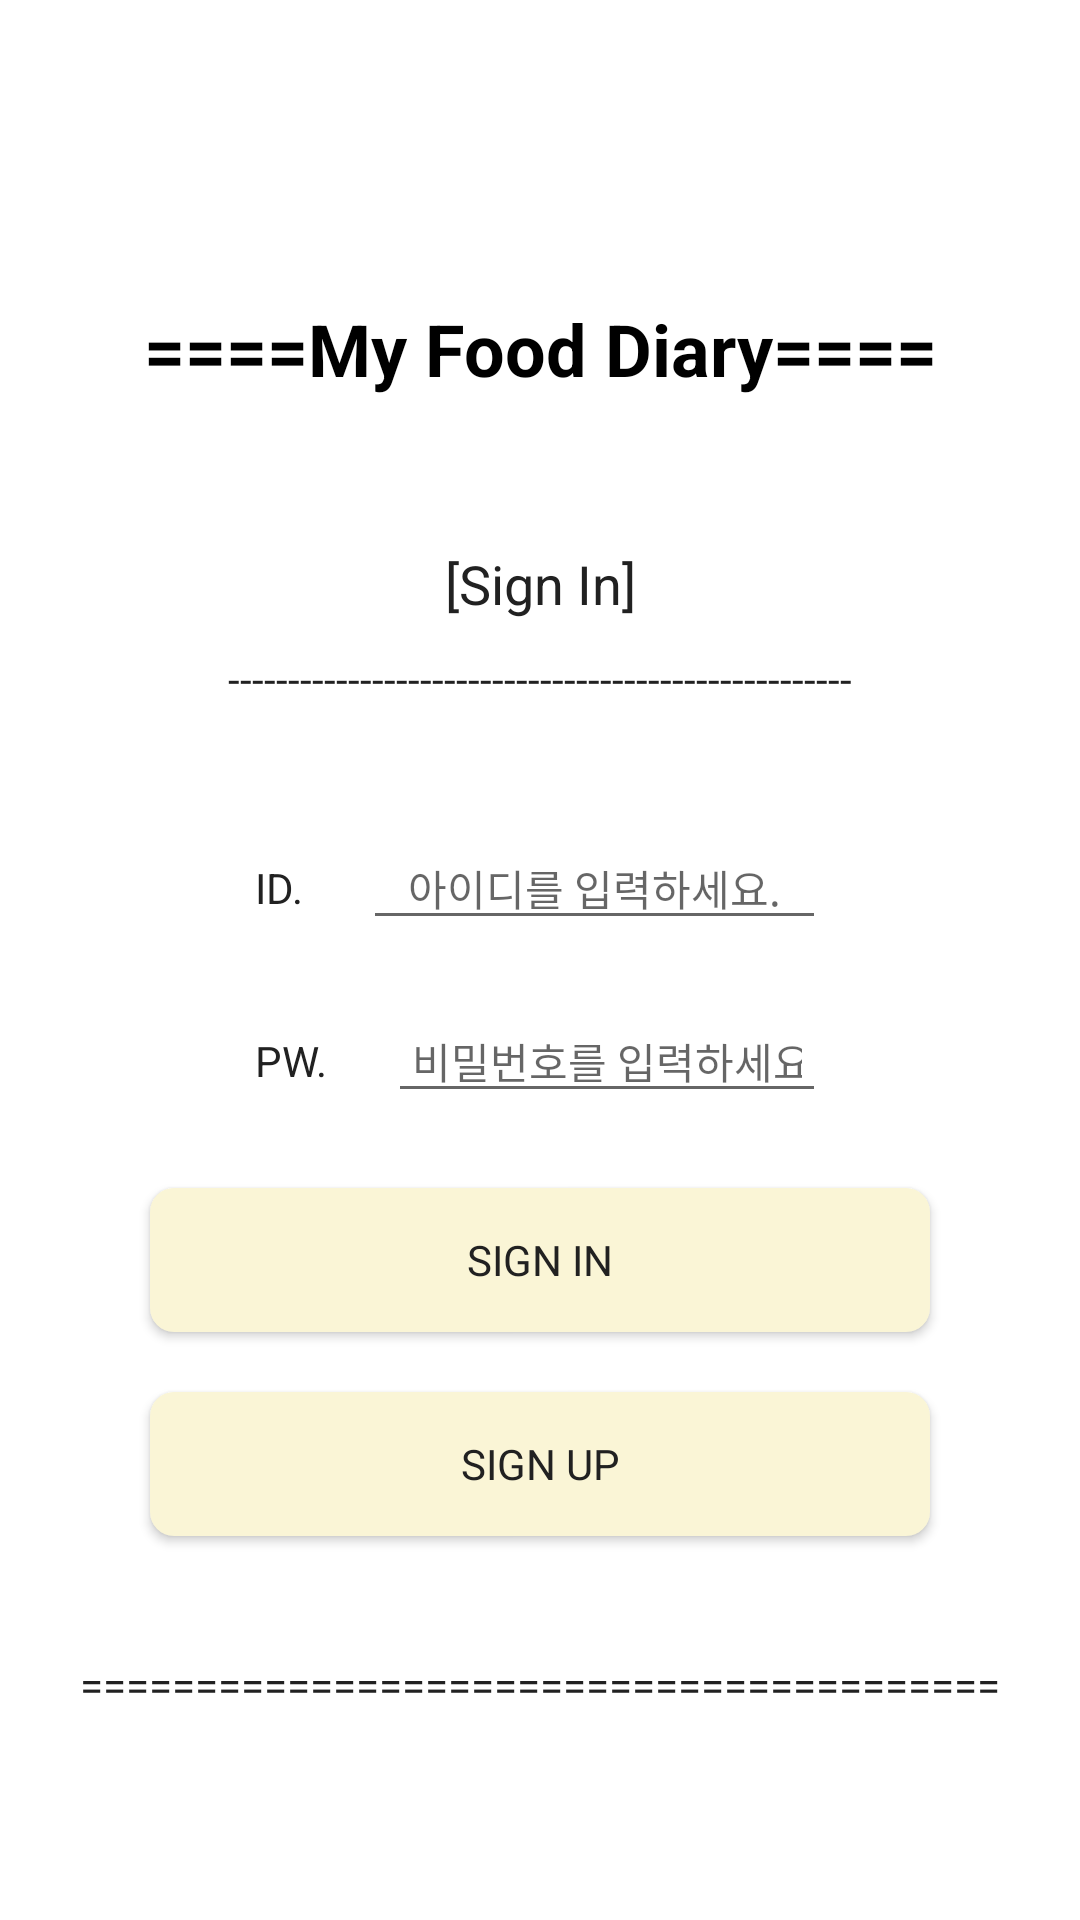

This screen was rendered from an Android layout file. Write that file and the resources it references.
<!-- AndroidManifest.xml: application theme Theme.MyFoodDiary -->
<!-- res/layout/activity_signin.xml -->
<?xml version="1.0" encoding="utf-8"?>
<androidx.constraintlayout.widget.ConstraintLayout xmlns:android="http://schemas.android.com/apk/res/android"
    xmlns:app="http://schemas.android.com/apk/res-auto"
    xmlns:tools="http://schemas.android.com/tools"
    android:layout_width="match_parent"
    android:layout_height="match_parent"
    tools:context=".auth.SigninActivity">

    <TextView
        android:id="@+id/tv_signin_title"
        android:layout_width="wrap_content"
        android:layout_height="wrap_content"
        android:layout_marginTop="100dp"
        android:text="@string/signin_title"
        android:textAppearance="@style/TextAppearance.AppCompat.title1"
        android:textColor="@color/black"
        android:textSize="24sp"
        android:textStyle="bold"
        app:layout_constraintEnd_toEndOf="parent"
        app:layout_constraintStart_toStartOf="parent"
        app:layout_constraintTop_toTopOf="parent" />


    <TextView
        android:id="@+id/tv_signin_sub_title"
        android:layout_width="match_parent"
        android:layout_height="wrap_content"
        android:layout_marginTop="50dp"
        android:gravity="center"
        android:text="[Sign In]"
        android:textAppearance="@style/TextAppearance.AppCompat.title1"
        app:layout_constraintTop_toBottomOf="@id/tv_signin_title" />


    <TextView
        android:id="@+id/tv_signin_line"
        android:layout_width="match_parent"
        android:layout_height="wrap_content"
        android:layout_marginTop="10dp"
        android:gravity="center"
        android:singleLine="true"
        android:text="----------------------------------------------------"
        android:textAppearance="@style/TextAppearance.AppCompat.sub_title"
        app:layout_constraintTop_toBottomOf="@id/tv_signin_sub_title" />


    <LinearLayout
        android:id="@+id/layout_signin_id"
        android:layout_width="wrap_content"
        android:layout_height="wrap_content"
        android:layout_marginTop="40dp"
        app:layout_constraintEnd_toEndOf="parent"
        app:layout_constraintStart_toStartOf="parent"
        app:layout_constraintTop_toBottomOf="@id/tv_signin_line">

        <TextView
            android:id="@+id/tv_signin_id"
            android:layout_width="wrap_content"
            android:layout_height="wrap_content"
            android:text="ID."
            android:textAppearance="@style/TextAppearance.AppCompat.sub_title" />

        <EditText
            android:id="@+id/et_signin_id"
            android:layout_width="wrap_content"
            android:layout_height="wrap_content"
            android:layout_marginStart="20dp"
            android:hint="아이디를 입력하세요."
            android:inputType="text"
            android:paddingHorizontal="15dp"
            android:textAppearance="@style/TextAppearance.AppCompat.sub_title"
            tools:ignore="TouchTargetSizeCheck" />


    </LinearLayout>


    <LinearLayout
        android:id="@+id/layout_signin_pw"
        android:layout_width="0dp"
        android:layout_height="wrap_content"
        android:layout_marginTop="20dp"
        app:layout_constraintStart_toStartOf="@id/layout_signin_id"
        app:layout_constraintEnd_toEndOf="@id/layout_signin_id"
        app:layout_constraintTop_toBottomOf="@id/layout_signin_id">

        <TextView
            android:id="@+id/tv_signin_pw"
            android:layout_width="wrap_content"
            android:layout_height="wrap_content"
            android:gravity="center"
            android:text="PW."
            android:textAppearance="@style/TextAppearance.AppCompat.sub_title" />

        <EditText
            android:id="@+id/et_signin_pw"
            android:layout_width="wrap_content"
            android:layout_height="wrap_content"
            android:layout_marginStart="20dp"
            android:hint="비밀번호를 입력하세요."
            android:inputType="textPassword"
            android:paddingHorizontal="8dp"
            android:textAppearance="@style/TextAppearance.AppCompat.sub_title"
            tools:ignore="TouchTargetSizeCheck" />

    </LinearLayout>


    <androidx.appcompat.widget.AppCompatButton
        android:id="@+id/btn_signin_login"
        android:layout_width="match_parent"
        android:layout_height="wrap_content"
        android:layout_marginHorizontal="50dp"
        android:layout_marginTop="25dp"
        android:background="@drawable/rectangle_radius_8"
        android:paddingVertical="10dp"
        android:text="SIGN IN"
        android:textAppearance="@style/TextAppearance.AppCompat.sub_title"
        app:layout_constraintTop_toBottomOf="@id/layout_signin_pw" />

    <androidx.appcompat.widget.AppCompatButton
        android:id="@+id/btn_signin_signup"
        android:layout_width="match_parent"
        android:layout_height="wrap_content"
        android:layout_marginHorizontal="50dp"
        android:layout_marginTop="20dp"
        android:background="@drawable/rectangle_radius_8"
        android:paddingVertical="10dp"
        android:text="SIGN UP"
        android:textAppearance="@style/TextAppearance.AppCompat.sub_title"
        app:layout_constraintTop_toBottomOf="@id/btn_signin_login" />

    <TextView
        android:id="@+id/tv_signin_line_2"
        android:layout_width="match_parent"
        android:layout_height="wrap_content"
        android:layout_marginTop="40dp"
        android:gravity="center"
        android:singleLine="true"
        android:text="========================================"
        android:textAppearance="@style/TextAppearance.AppCompat.sub_title"
        app:layout_constraintTop_toBottomOf="@id/btn_signin_signup" />


</androidx.constraintlayout.widget.ConstraintLayout>
<!-- resources referenced by this layout -->
<resources>
  <color name="black">#FF000000</color>
  <!-- drawable rectangle_radius_8 (drawable) -->
  <?xml version="1.0" encoding="utf-8"?>
  <shape xmlns:android="http://schemas.android.com/apk/res/android"
      android:shape="rectangle">
      <solid android:color="@color/yellow_sub" />
      <corners android:radius="8dp" />
  </shape>
  <string name="signin_title">====My Food Diary====</string>
  <style name="TextAppearance.AppCompat.sub_title">
          <item name="android:textSize">14sp</item>
          <item name="android:textColor">@color/color_sub_gray1</item>
          <item name="fontFamily">@font/elice_digital_baeum_regular</item>
          <item name="lineHeight">19.6sp</item>
      </style>
  <style name="TextAppearance.AppCompat.title1">
          <item name="android:textSize">18sp</item>
          <item name="android:textColor">@color/color_sub_gray1</item>
          <item name="fontFamily">@font/elice_digital_baeum_bold</item>
          <item name="lineHeight">29.7sp</item>
      </style>
  <style name="Theme.MyFoodDiary" parent="Theme.MaterialComponents.Light.NoActionBar">
          
          <item name="colorPrimary">@color/color_sub_gray3</item>
          <item name="colorPrimaryVariant">@color/color_sub_gray2</item>
          <item name="colorOnPrimary">@color/white</item>
          
          <item name="colorSecondary">@color/yellow_main</item>
          <item name="colorSecondaryVariant">@color/yellow_sub</item>
          <item name="colorOnSecondary">@color/black</item>
          
          <item name="android:statusBarColor">?attr/colorSecondary</item>
          
      </style>
  <color name="yellow_sub">#FAF5D6</color>
  <color name="color_sub_gray1">#212121</color>
  <color name="color_sub_gray3">#939499</color>
  <color name="color_sub_gray2">#505156</color>
  <color name="white">#FFFFFFFF</color>
  <color name="yellow_main">#FFF7B8</color>
</resources>
